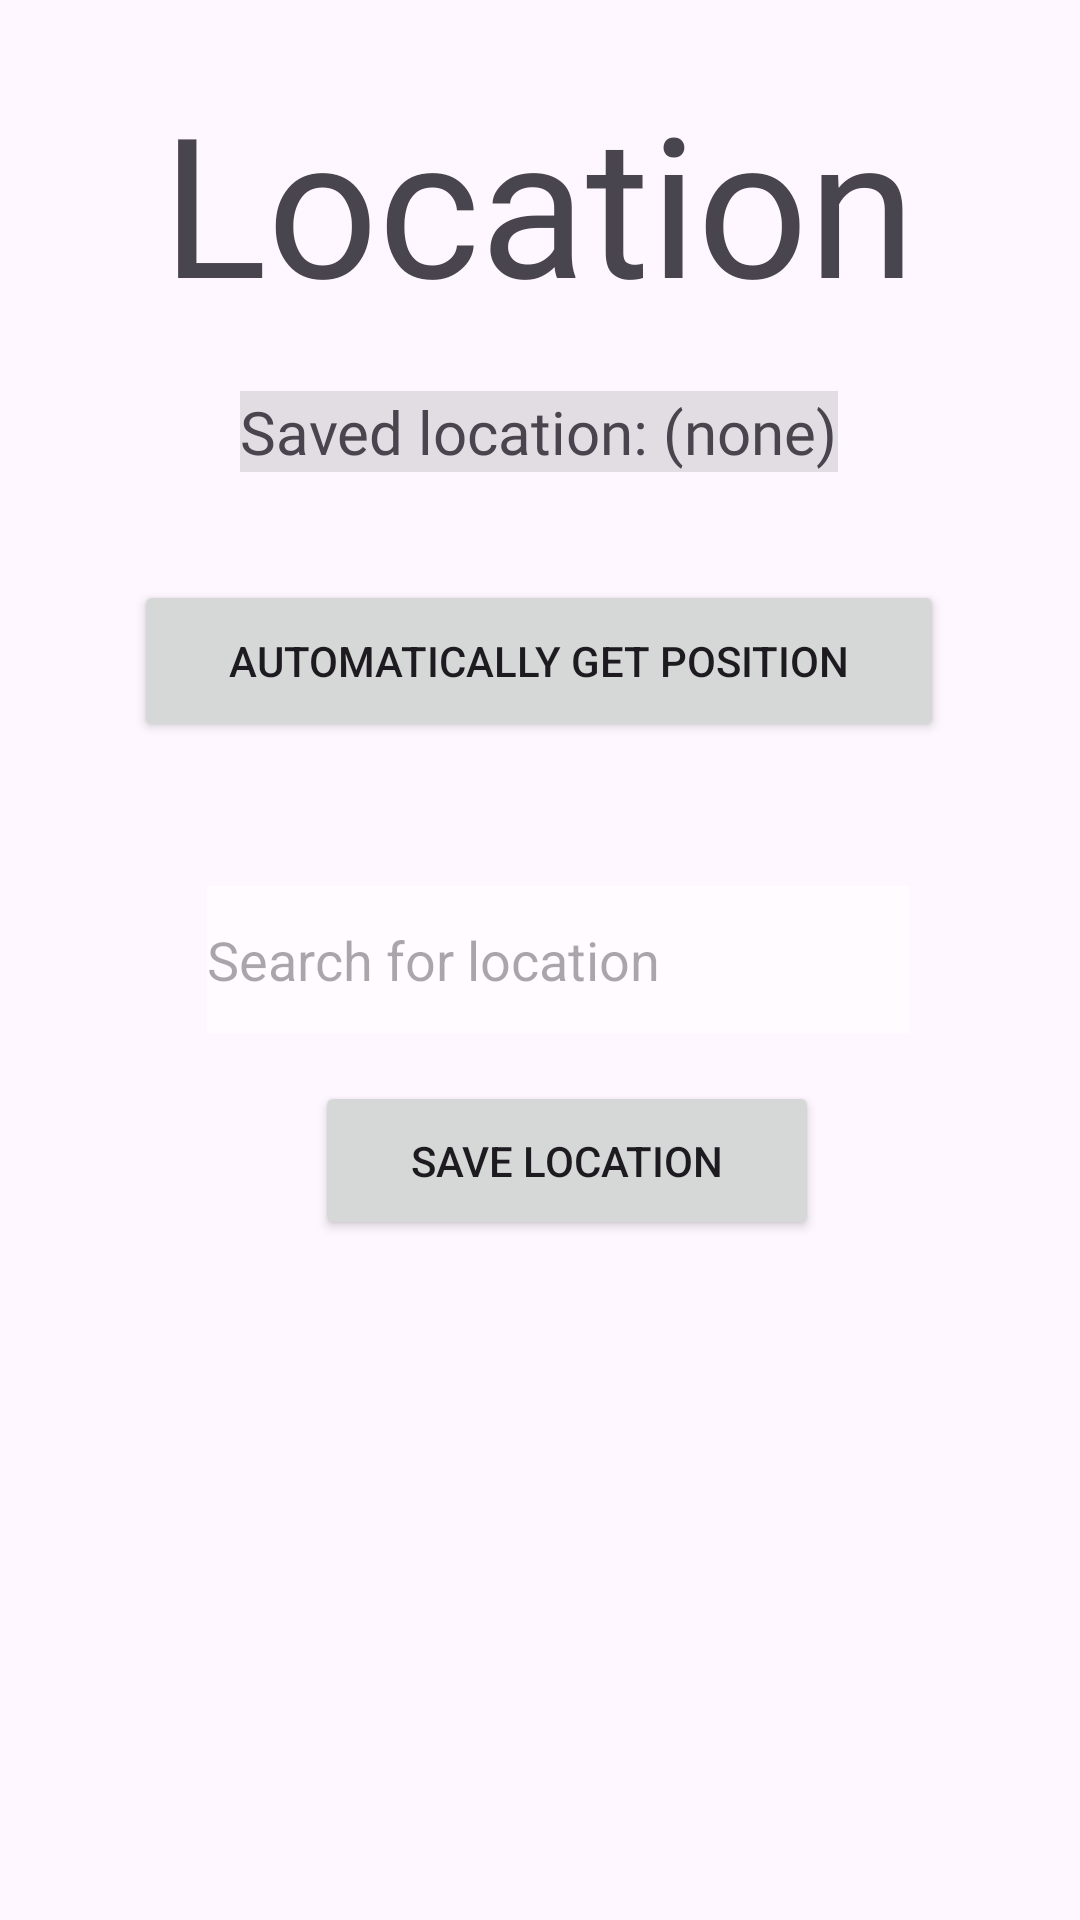

Write the Android layout XML for this screen, with the resource values it uses.
<!-- AndroidManifest.xml: application theme Theme.Mobilt_java24_Erik_Hultqvist_API_intergration_v5 -->
<!-- res/layout/fragment_blank4.xml -->
<?xml version="1.0" encoding="utf-8"?>
<FrameLayout xmlns:android="http://schemas.android.com/apk/res/android"
    xmlns:app="http://schemas.android.com/apk/res-auto"
    xmlns:tools="http://schemas.android.com/tools"
    android:layout_width="match_parent"
    android:layout_height="match_parent"
    tools:context=".BlankFragment4">

    <androidx.constraintlayout.widget.ConstraintLayout
        android:layout_width="match_parent"
        android:layout_height="match_parent">

        <ImageView
            android:id="@+id/backgroundImage4"
            android:layout_width="match_parent"
            android:layout_height="match_parent"
            android:layout_marginTop="0dp"
            android:scaleType="centerCrop" />

        <TextView
            android:id="@+id/textView7"
            android:layout_width="wrap_content"
            android:layout_height="wrap_content"
            android:layout_marginTop="24dp"
            android:fontFamily="@font/urbanist_extralight"
            android:text="Location"
            android:textSize="65sp"
            app:layout_constraintEnd_toEndOf="parent"
            app:layout_constraintHorizontal_bias="0.497"
            app:layout_constraintStart_toStartOf="parent"
            app:layout_constraintTop_toTopOf="parent" />

        <TextView
            android:id="@+id/savedlocationText"
            android:layout_width="wrap_content"
            android:layout_height="wrap_content"
            android:layout_marginTop="20dp"
            android:background="#3C888888"
            android:fontFamily="@font/urbanist_bold"
            android:text="Saved location: (none)"
            android:textSize="20sp"
            app:layout_constraintEnd_toEndOf="parent"
            app:layout_constraintHorizontal_bias="0.497"
            app:layout_constraintStart_toStartOf="parent"
            app:layout_constraintTop_toBottomOf="@+id/textView7" />

        <Button
            android:id="@+id/button_get_current_location"
            android:layout_width="270dp"
            android:layout_height="54dp"
            android:layout_marginTop="36dp"
            android:text="Automatically get position"
            app:layout_constraintEnd_toEndOf="parent"
            app:layout_constraintHorizontal_bias="0.496"
            app:layout_constraintStart_toStartOf="parent"
            app:layout_constraintTop_toBottomOf="@+id/savedlocationText" />

        <EditText
            android:id="@+id/editTextText"
            android:layout_width="234dp"
            android:layout_height="49dp"
            android:layout_marginTop="48dp"
            android:background="@color/textBackgroundWhite"
            android:ems="10"
            android:hint="Search for location"
            android:inputType="text"
            app:layout_constraintEnd_toEndOf="parent"
            app:layout_constraintHorizontal_bias="0.548"
            app:layout_constraintStart_toStartOf="parent"
            app:layout_constraintTop_toBottomOf="@+id/button_get_current_location" />

        <Button
            android:id="@+id/button_save_location"
            android:layout_width="168dp"
            android:layout_height="53dp"
            android:layout_marginTop="16dp"
            android:text="Save Location"
            app:layout_constraintEnd_toEndOf="parent"
            app:layout_constraintHorizontal_bias="0.547"
            app:layout_constraintStart_toStartOf="parent"
            app:layout_constraintTop_toBottomOf="@+id/editTextText" />

        <androidx.recyclerview.widget.RecyclerView
            android:id="@+id/rvLocations"
            android:layout_width="408dp"
            android:layout_height="246dp"
            android:clipToPadding="false"
            android:padding="8dp"
            app:layout_constraintBottom_toBottomOf="parent"
            app:layout_constraintEnd_toEndOf="parent"
            app:layout_constraintStart_toStartOf="parent" />

        <ProgressBar
            android:id="@+id/progressBar"
            style="?android:attr/progressBarStyleLarge"
            android:layout_width="wrap_content"
            android:layout_height="wrap_content"
            android:layout_gravity="center"
            android:layout_marginTop="20dp"
            android:visibility="gone"
            app:layout_constraintBottom_toBottomOf="parent"
            app:layout_constraintEnd_toEndOf="parent"
            app:layout_constraintStart_toStartOf="parent"
            app:layout_constraintTop_toTopOf="parent" />

        <TextView
            android:id="@+id/loadingText"
            android:layout_width="wrap_content"
            android:layout_height="wrap_content"
            android:layout_marginTop="8dp"
            android:text="Getting your location..."
            android:visibility="gone"
            app:layout_constraintEnd_toEndOf="parent"
            app:layout_constraintStart_toStartOf="parent"
            app:layout_constraintTop_toBottomOf="@id/progressBar" />

        <TextView
            android:id="@+id/textView9"
            android:layout_width="wrap_content"
            android:layout_height="wrap_content"
            android:fontFamily="@font/urbanist_bold"
            android:text="Location History"
            android:textSize="20sp"
            app:layout_constraintBottom_toTopOf="@+id/rvLocations"
            app:layout_constraintEnd_toEndOf="parent"
            app:layout_constraintHorizontal_bias="0.503"
            app:layout_constraintStart_toStartOf="parent"
            app:layout_constraintTop_toBottomOf="@+id/button_save_location"
            app:layout_constraintVertical_bias="0.757" />
    </androidx.constraintlayout.widget.ConstraintLayout>

</FrameLayout>
<!-- resources referenced by this layout -->
<resources>
  <color name="textBackgroundWhite">#72FFFFFF</color>
  <style name="Theme.Mobilt_java24_Erik_Hultqvist_API_intergration_v5" parent="Base.Theme.Mobilt_java24_Erik_Hultqvist_API_intergration_v5" />
  <style name="Base.Theme.Mobilt_java24_Erik_Hultqvist_API_intergration_v5" parent="Theme.Material3.DayNight.NoActionBar">
          
          
      </style>
</resources>
